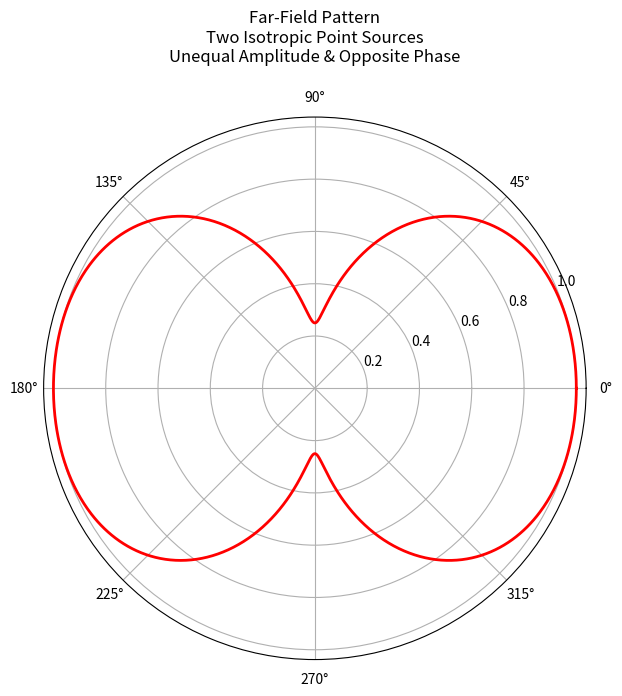

This chart was generated by the following Python code:
import numpy as np
import matplotlib.pyplot as plt

# Parameters
lam = 1.0
d = lam / 2
k = 2 * np.pi / lam

A1 = 1.0
A2 = 0.6

theta = np.linspace(0, 2*np.pi, 1000)
psi = (k * d / 2) * np.cos(theta)

# Array Factor calculation
AF = A1 * np.exp(1j * psi) - A2 * np.exp(-1j * psi)
AF_norm = np.abs(AF) / np.max(np.abs(AF))

# Plotting
fig = plt.figure(figsize=(7, 8)) # Fig size ektu boro kora hoyeche
ax = fig.add_subplot(111, polar=True)

ax.plot(theta, AF_norm, color='r', linewidth=2)

# Title logic fixing
# 'pad' barale title chobi theke dure shore jay
plt.title("Far-Field Pattern\nTwo Isotropic Point Sources\nUnequal Amplitude & Opposite Phase", 
          fontsize=12, pad=40) 

# Margin adjust korar jonno
plt.subplots_adjust(top=0.80) 

plt.show()
